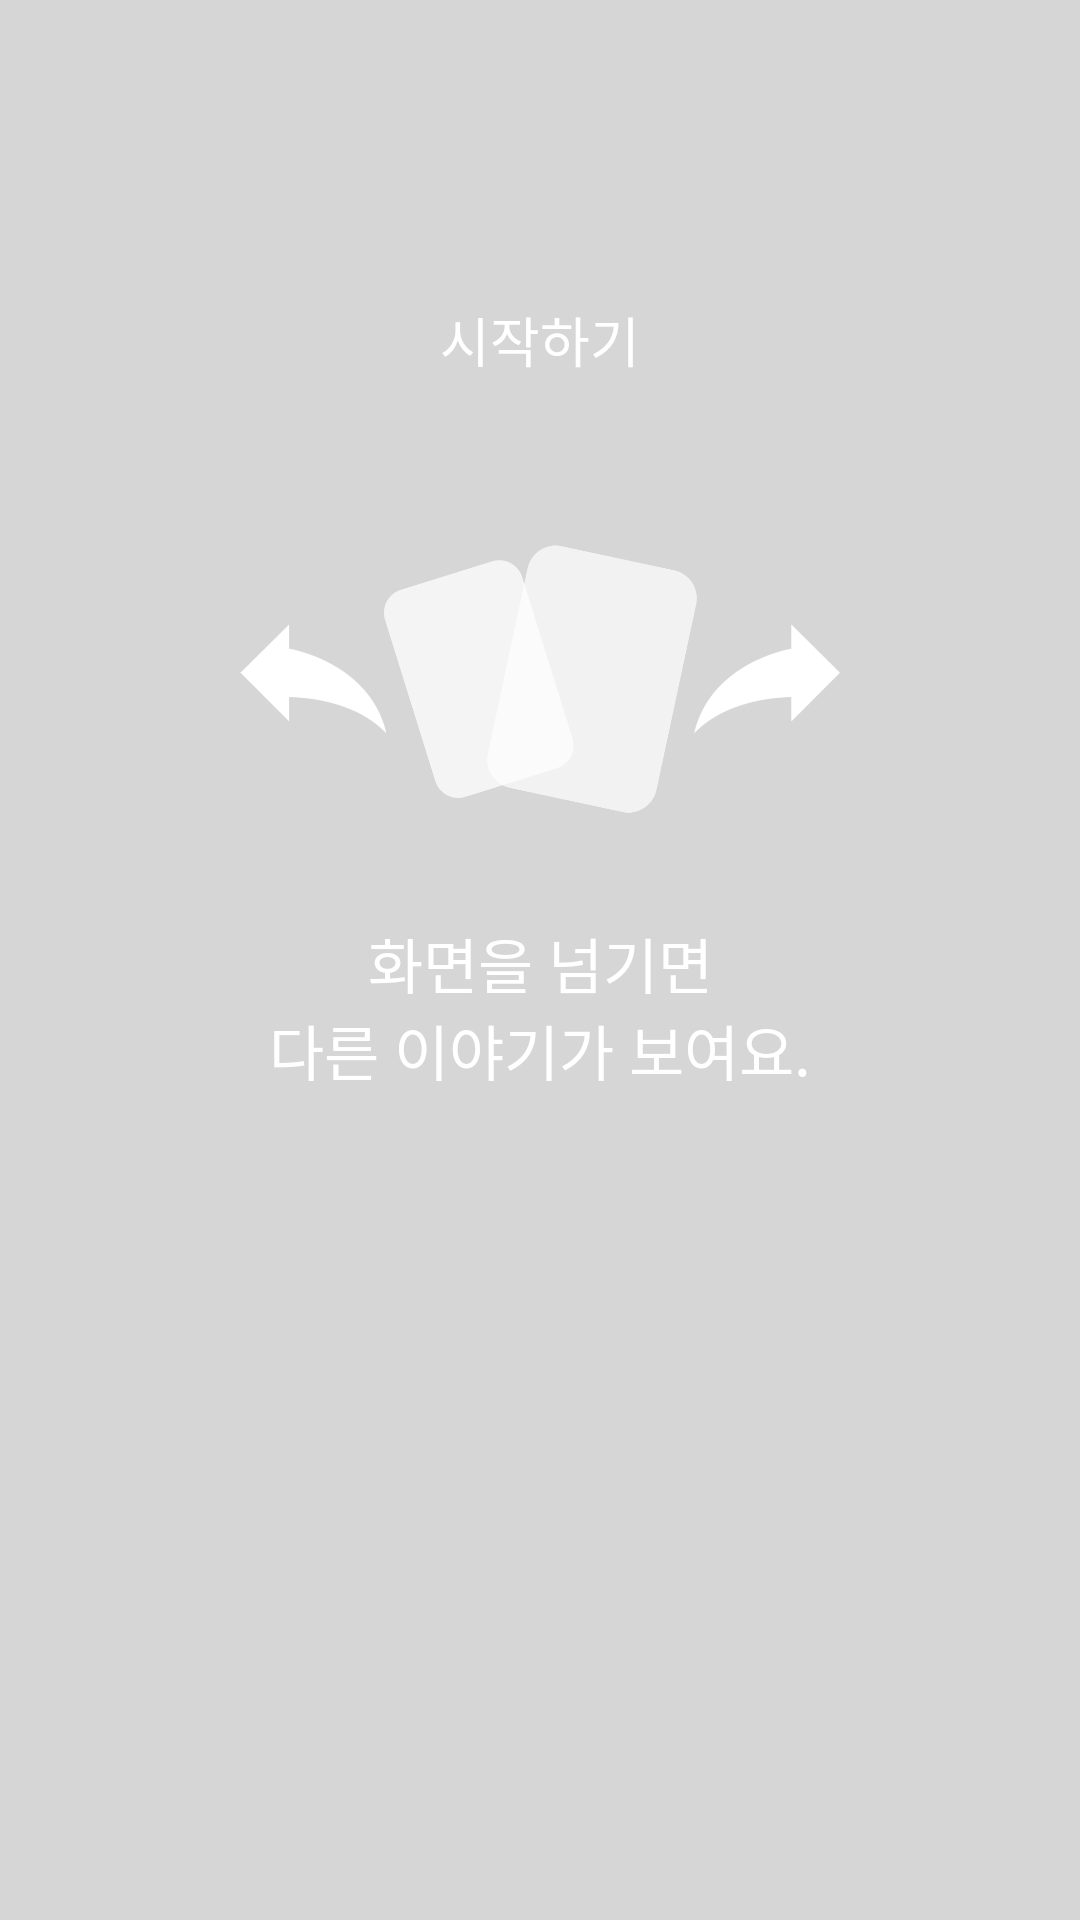

This screen was rendered from an Android layout file. Write that file and the resources it references.
<!-- AndroidManifest.xml: application theme AppTheme -->
<!-- res/layout/article_start_coachmark_activity.xml -->
<?xml version="1.0" encoding="utf-8"?>
<RelativeLayout xmlns:android="http://schemas.android.com/apk/res/android"
    android:layout_width="match_parent"
    android:layout_height="match_parent"
    android:background="@color/colorBlack_25"
    android:id="@+id/coach_mark_layout"
    android:orientation="vertical">

    <TextView
        android:id="@+id/coach_mark_title_txt"
        android:layout_width="wrap_content"
        android:layout_height="wrap_content"
        android:layout_centerHorizontal="true"
        android:text="@string/article_start_coach_mark_txt1"
        android:textSize="18dp"
        android:textColor="@color/colorWhite"
        android:layout_marginTop="100dp"/>

    <ImageView
        android:id="@+id/coach_mark_img"
        android:layout_width="200dp"
        android:layout_height="100dp"
        android:layout_centerHorizontal="true"
        android:layout_marginTop="50dp"
        android:layout_below="@+id/coach_mark_title_txt"
        android:src="@drawable/article_start_coachmark"/>

    <TextView
        android:layout_width="match_parent"
        android:layout_height="wrap_content"
        android:layout_below="@+id/coach_mark_img"
        android:layout_centerHorizontal="true"
        android:gravity="center_horizontal"
        android:layout_marginTop="30dp"
        android:textSize="20dp"
        android:textColor="@color/colorWhite"
        android:text="@string/article_start_coach_mark_txt2"/>
</RelativeLayout>
<!-- resources referenced by this layout -->
<resources>
  <color name="colorBlack_25">#25000000</color>
  <color name="colorWhite">#ffffff</color>
  <!-- drawable article_start_coachmark: png bitmap (drawable, 28086 bytes) -->
  <string name="article_start_coach_mark_txt1">시작하기</string>
  <string name="article_start_coach_mark_txt2">화면을 넘기면\n다른 이야기가 보여요.</string>
  <style name="AppTheme" parent="Theme.AppCompat.Light.DarkActionBar">
          
          <item name="colorPrimary">@color/colorPrimary</item>
          <item name="colorPrimaryDark">@color/colorPrimaryDark</item>
          <item name="colorAccent">@color/colorAccent</item>
  
      </style>
  <color name="colorPrimary">#565656</color>
  <color name="colorPrimaryDark">#565656</color>
  <color name="colorAccent">#FF4081</color>
</resources>
